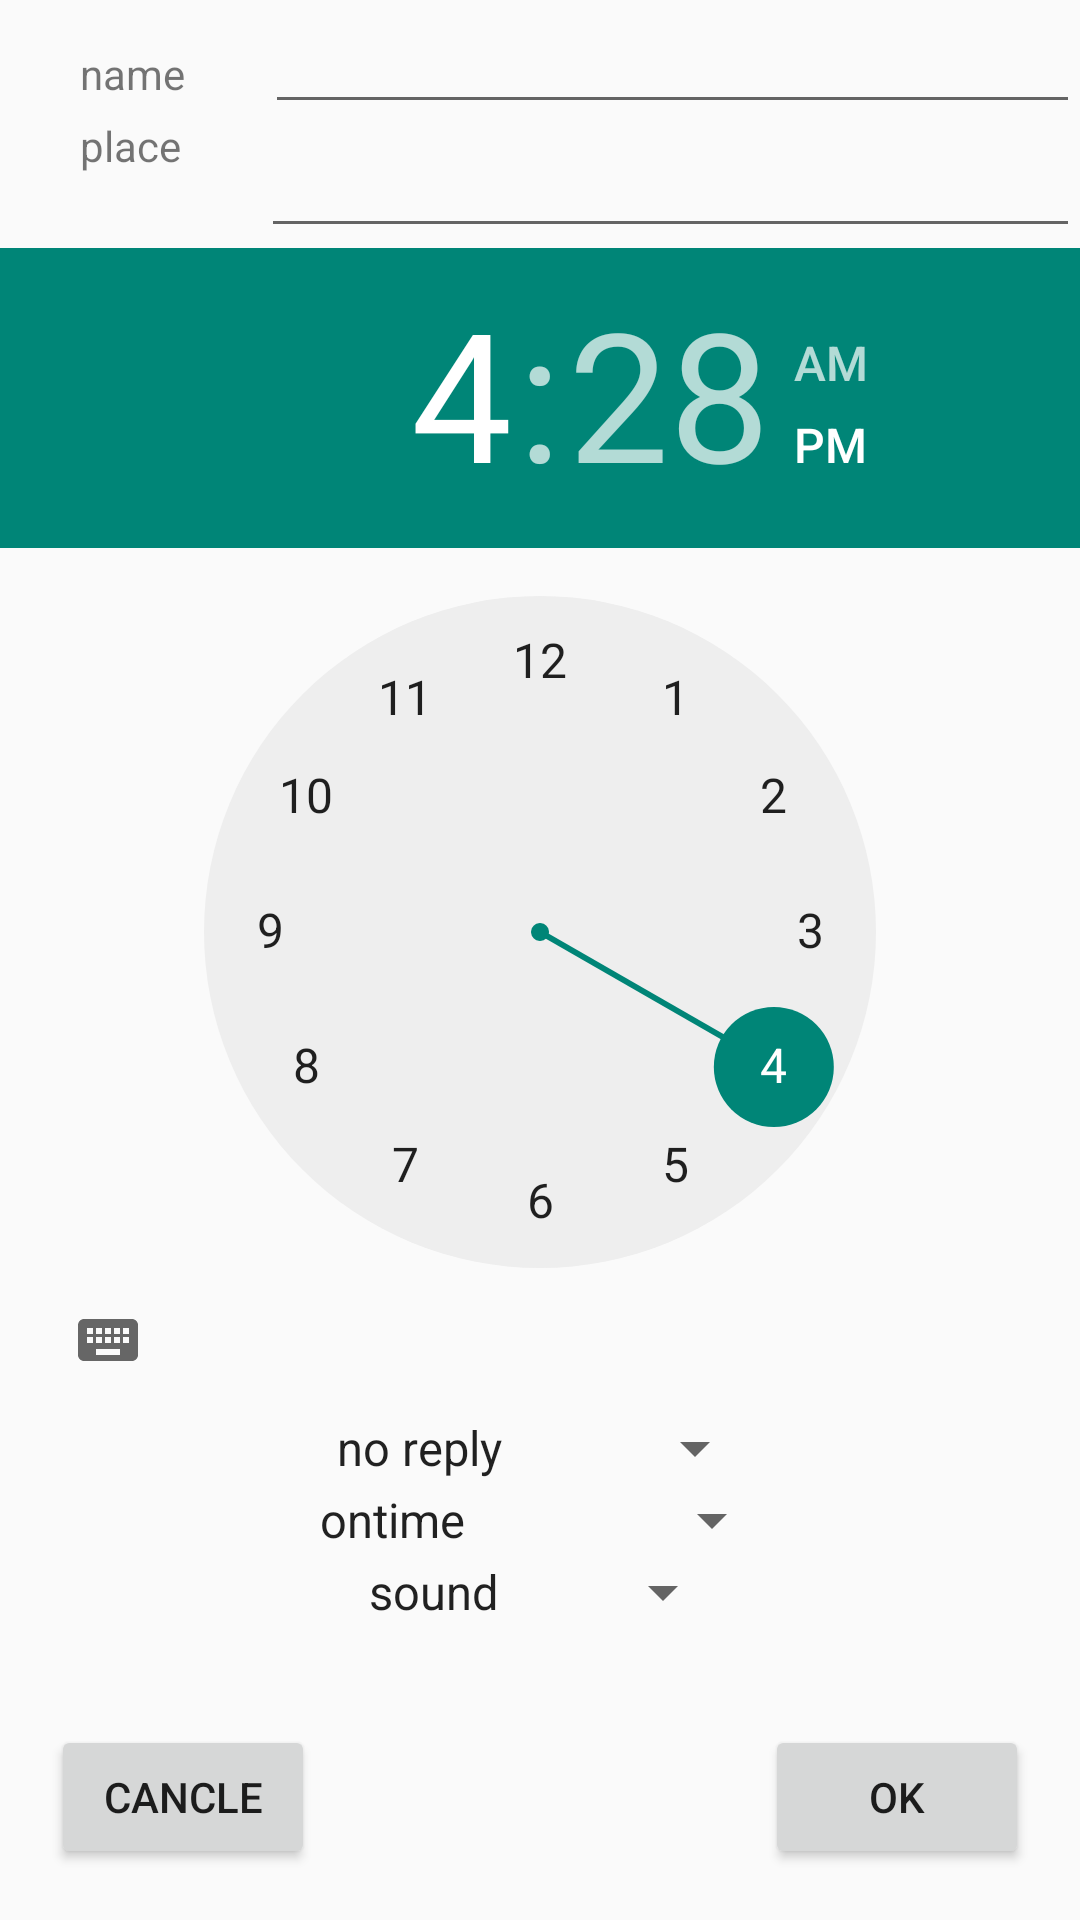

Write the Android layout XML for this screen, with the resource values it uses.
<!-- AndroidManifest.xml: application theme AppTheme -->
<!-- res/layout/activity_scheduling.xml -->
<?xml version="1.0" encoding="utf-8"?>

<LinearLayout xmlns:android="http://schemas.android.com/apk/res/android"
    android:layout_width="match_parent"
    android:layout_height="match_parent"
    android:orientation="vertical" >

    <RelativeLayout
        android:layout_width="match_parent"
        android:layout_height="match_parent" >

        <TextView
            android:id="@+id/schedulenametextview"
            android:layout_width="wrap_content"
            android:layout_height="wrap_content"
            android:paddingTop="15dp"
            android:text="        name        " />
        <EditText
            android:id="@+id/schedulenameeditview"
            android:layout_width="fill_parent"
            android:layout_height="wrap_content"
            android:layout_toRightOf="@id/schedulenametextview" />

        <TextView
            android:id="@+id/scheduleplacetextview"
            android:layout_width="wrap_content"
            android:layout_height="wrap_content"
            android:layout_below="@id/schedulenametextview"
            android:paddingTop="15px"
            android:text="        place        " />
        <EditText
            android:id="@+id/scheduleplaceeditview"
            android:layout_width="fill_parent"
            android:layout_height="wrap_content"
            android:layout_below="@id/schedulenameeditview"
            android:layout_toRightOf="@id/scheduleplacetextview" />

        <TimePicker
            android:id="@+id/timePicker"
            android:layout_width="wrap_content"
            android:layout_height="wrap_content"
            android:layout_below="@id/scheduleplaceeditview"
            android:layout_centerHorizontal="true" />

        <Spinner
            android:id="@+id/schedulereply"
            android:layout_width="wrap_content"
            android:layout_height="wrap_content"
            android:layout_below="@id/timePicker"
            android:layout_centerHorizontal="true"
            android:prompt="@string/reply"
            android:entries="@array/reply_array" />

        <Spinner
            android:id="@+id/scheduleprenotification"
            android:layout_width="wrap_content"
            android:layout_height="wrap_content"
            android:layout_below="@+id/schedulereply"
            android:layout_centerHorizontal="true"
            android:prompt="@string/prenoti"
            android:entries="@array/prenotification_array" />

        <Spinner
            android:id="@+id/schedulesound"
            android:layout_width="wrap_content"
            android:layout_height="wrap_content"
            android:layout_below="@+id/scheduleprenotification"
            android:layout_centerHorizontal="true"
            android:prompt="@string/sound"
            android:entries="@array/sound_array" />

        <Button
            android:id="@+id/schedulecancle"
            android:layout_width="wrap_content"
            android:layout_height="wrap_content"
            android:layout_alignParentBottom="true"
            android:layout_alignParentLeft="true"
            android:layout_marginBottom="17dp"
            android:layout_marginLeft="17dp"
            android:text="cancle" />

        <Button
            android:id="@+id/scheduleok"
            android:layout_width="wrap_content"
            android:layout_height="wrap_content"
            android:layout_alignParentBottom="true"
            android:layout_alignParentRight="true"
            android:layout_marginBottom="17dp"
            android:layout_marginRight="17dp"
            android:text="    OK    " />
 
    </RelativeLayout>

</LinearLayout>
<!-- resources referenced by this layout -->
<resources>
  <string-array name="prenotification_array">
          <item>ontime</item>
          <item>5 min before</item>
          <item>10 min before</item>
          <item>30 min before</item>
          <item>60 min before</item>
      </string-array>
  <string-array name="reply_array">
          <item>no reply</item>
          <item>every day</item>
          <item>every week</item>
          <item>every month</item>
          <item>every year</item>
      </string-array>
  <string-array name="sound_array">
          <item>sound</item>
          <item>vibration</item>
          <item>no sound</item>
      </string-array>
  <string name="prenoti">pre notification</string>
  <string name="reply">reply management</string>
  <string name="sound">sound management</string>
  <style name="AppTheme" parent="AppBaseTheme">
          
      </style>
  <style name="AppBaseTheme" parent="Theme.AppCompat.Light">
          
      </style>
</resources>
